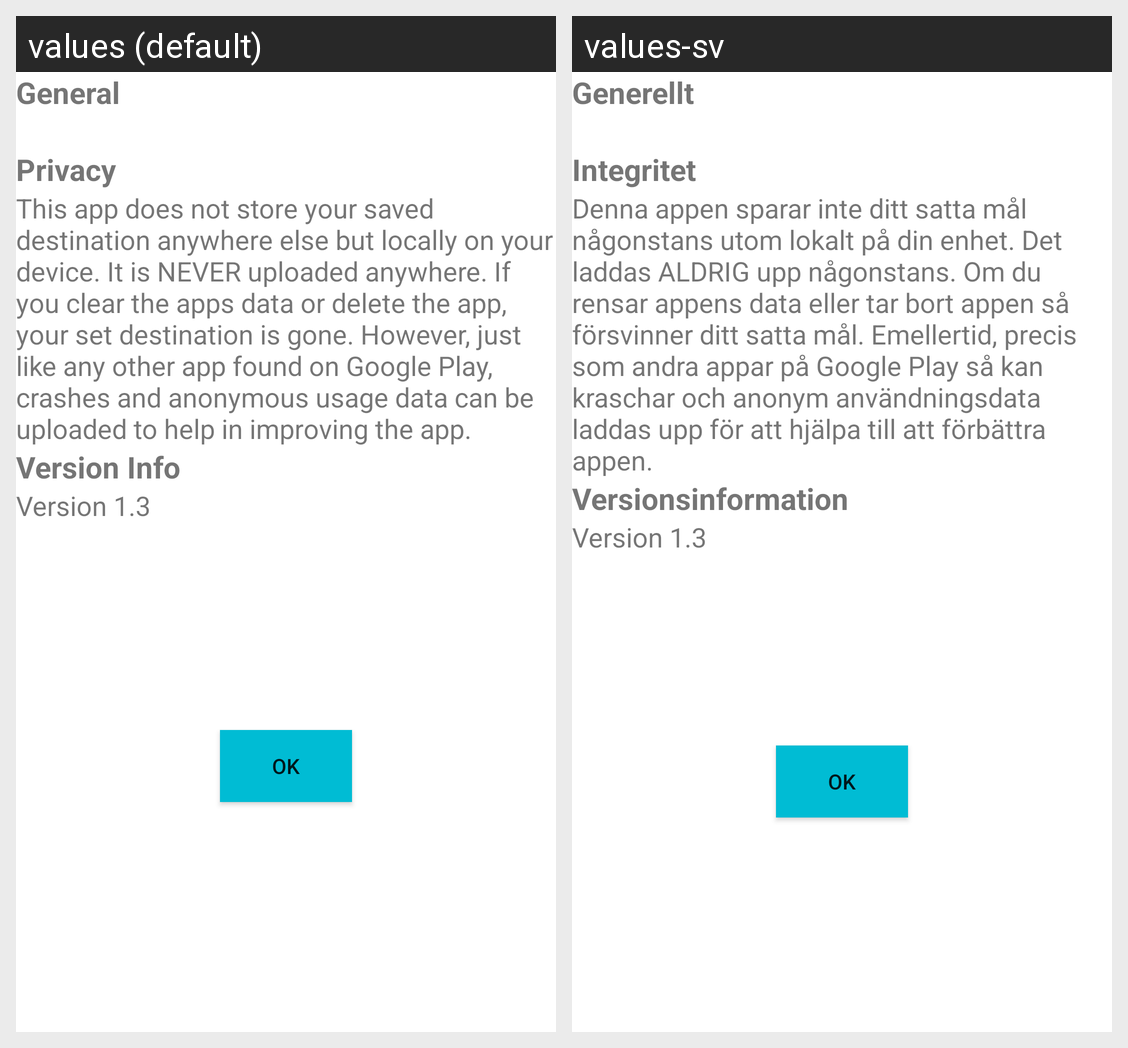

This grid shows one Android layout under two languages. Give, for every string resource on the screen, its name, the default text and each shown locale's text.
Android screen res/layout/about.xml rendered under 2 locales, left to right: values (default), values-sv. Device: Nexus 5 (rendered at 1080×1920; each locale shown at half size, 540×960, under a caption strip naming it); theme Theme.FindWayHome.
Strings drawn on this screen, with the default value and each locale's value (text and hints the layout hard-codes, and strings that could not be matched under every locale, appear in the picture but are not listed):

about_general_header_text
  values: General
  values-sv: Generellt

about_privacy_header_text
  values: Privacy
  values-sv: Integritet

about_privacy_body_text
  values: This app does not store your saved destination anywhere else but locally on your device. It is NEVER uploaded anywhere. If you clear the apps data or delete the app, your set destination is gone. However, just like any other app found on Google Play, crashes and anonymous usage data can be uploaded to help in improving the app.
  values-sv: Denna appen sparar inte ditt satta mål någonstans utom lokalt på din enhet. Det laddas ALDRIG upp någonstans. Om du rensar appens data eller tar bort appen så försvinner ditt satta mål. Emellertid, precis som andra appar på Google Play så kan kraschar och anonym användningsdata laddas upp för att hjälpa till att förbättra appen.

about_version_info_header_text
  values: Version Info
  values-sv: Versionsinformation

about_version_info_body_text
  values: Version 1.3
  values-sv: Version 1.3

okay_text
  values: OK
  values-sv: OK
